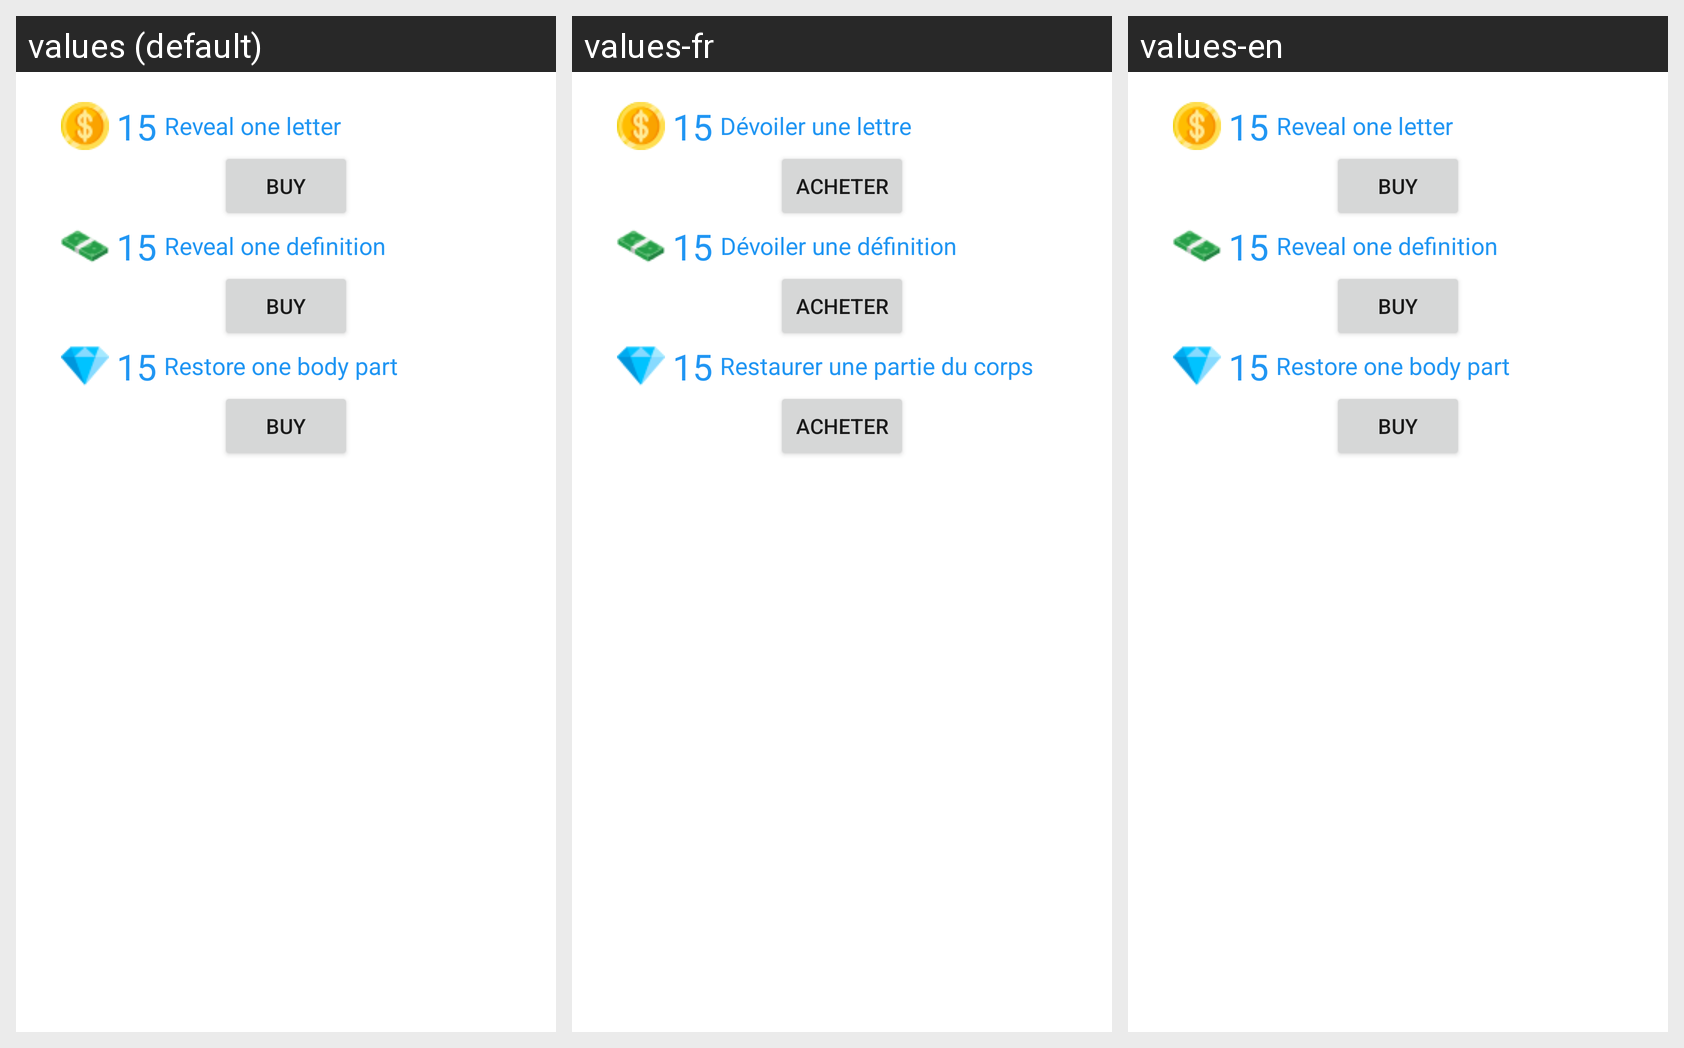

The same Android screen rendered under several of its app's locales, left to right. List the strings drawn on it with the default value and each locale's translation.
Android screen res/layout/hint_menu_layout.xml rendered under 3 locales, left to right: values (default), values-fr, values-en. Device: Nexus 5 (rendered at 1080×1920; each locale shown at half size, 540×960, under a caption strip naming it); theme Theme.Hangman.
Strings drawn on this screen, with the default value and each locale's value (text and hints the layout hard-codes, and strings that could not be matched under every locale, appear in the picture but are not listed):

reveal_letter
  values: Reveal one letter
  values-fr: Dévoiler une lettre
  values-en: Reveal one letter

buy
  values: Buy
  values-fr: Acheter
  values-en: Buy

reveal_definition
  values: Reveal one definition
  values-fr: Dévoiler une définition
  values-en: Reveal one definition

remove_body_part
  values: Restore one body part
  values-fr: Restaurer une partie du corps
  values-en: Restore one body part
